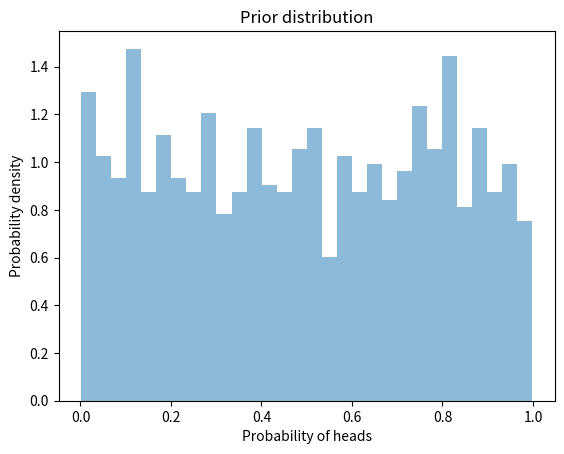

Here is the Python script that generated this plot:
import numpy as np
import matplotlib.pyplot as plt
from scipy.stats import beta

# Define parameters of beta distribution for prior
alpha_prior = 1
beta_prior = 1

# Generate sample from prior distribution
prior_samples = beta.rvs(alpha_prior, beta_prior, size=1000)

# Plot prior distribution
fig, ax = plt.subplots()
ax.hist(prior_samples, density=True, bins=30, alpha=0.5)
ax.set_xlabel('Probability of heads')
ax.set_ylabel('Probability density')
ax.set_title('Prior distribution')
plt.show()
plt.savefig('prior.png')
